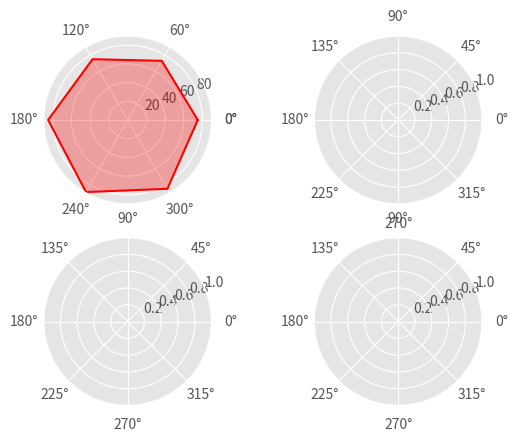

Source code (Python): (Note: this script raises an exception after producing the figure.)
# -*- coding: utf-8 -*-
import numpy as np
import matplotlib.pyplot as plt
from matplotlib.font_manager import FontProperties

plt.style.use('ggplot')

font = FontProperties(fname="simus.ttc", size=12)

ability_size = 6
ability_label = [u'攻击', u'防守', u'力量', u'耐力', u'速度', u'反应']

# create subplot with 2 row3, 2 cols, index 1, 2, 3, 4
ax1 = plt.subplot(221, projection='polar')
ax2 = plt.subplot(222, projection='polar')
ax3 = plt.subplot(223, projection='polar')
ax4 = plt.subplot(224, projection='polar')

players = {
    'M': np.random.randint(size = ability_size, low=60, high=90),
    'H': np.random.randint(size = ability_size, low=60, high=90),
    'P': np.random.randint(size = ability_size, low=60, high=90),
    'Q': np.random.randint(size = ability_size, low=60, high=90)
}
theta = np.linspace(0, 2*np.pi, 6, endpoint=False)

theta = np.append(theta, theta[0])

def setPlot(plot, playerName, color, title):
    player = players[playerName]
    player = np.append(player, player[0])
    plot.plot(theta, player, color)
    plot.fill(theta, player, color, alpha=0.3)
    plot.set_xticks(theta)
    # ax1.set_xticklabels(ability_label, y=0.5, fontproperties = font)  # for chinese
    plot.set_xticklabels(ability_label, y=0.1)
    plot.set_title (title, color=color, size=14)

setPlot(ax1, 'M', 'r', 'Player1')
setPlot(ax2, 'H', 'g', 'Player2')
setPlot(ax3, 'P', 'b', 'Player3')
setPlot(ax4, 'Q', 'y', 'Player4')


plt.show()

